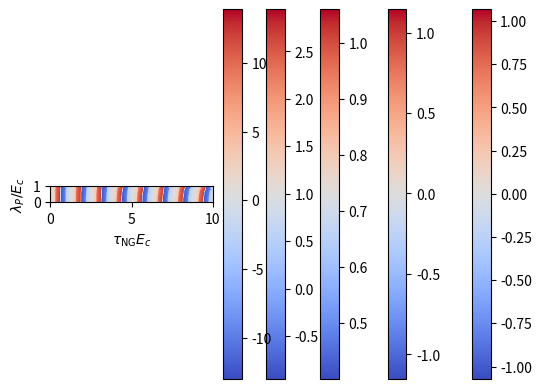

Here is the Python script that generated this plot:
### Computes Loschmidt echo for a single square plaquette
### Jonathan Curtis 
### 05/12/25

import numpy as np
import scipy as scp
from scipy import integrate as intg
from scipy import signal 
import time
from matplotlib import pyplot as plt
from matplotlib import cm
from matplotlib import colors as mclr

rng = np.random.default_rng()
dim = 3**4

### we use matrices [0,1,2,3] to correspond to [identity, paul_x,pauli_y,pauli_z]
spin_one_matrices = [ np.array([[1.,0.,0.],[0.,1.,0.],[0.,0.,1.]],dtype=complex), 1./np.sqrt(2.)*np.array([[0.,1.,0.],[1.,0.,1.],[0.,1.,0.]],dtype=complex),1./np.sqrt(2.)*np.array([[0.,-1.j,0.],[1.j,0.,-1.j],[0.,1.j,0.]],dtype=complex),np.array([[1.,0.,0.],[0.,0.,0.],[0.,0.,-1.]],dtype=complex) ]

### Now we form the tensor product matrices across four sites 
### These are labeled 0,1,2,3 starting in upper right and going around counter clockwise
### These are indexed as S[r][c] with c = 0 ,1,2,3 the spin component and r = 0 ,1,2,3 the spatial position 
S = [ [ np.kron(spin_one_matrices[0],np.kron(spin_one_matrices[0],np.kron(spin_one_matrices[0],spin_one_matrices[c]) ) ) for c in range(4) ] ,
[ np.kron(spin_one_matrices[0],np.kron(spin_one_matrices[0],np.kron(spin_one_matrices[c],spin_one_matrices[0]) ) ) for c in range(4) ] ,
[ np.kron(spin_one_matrices[0],np.kron(spin_one_matrices[c],np.kron(spin_one_matrices[0],spin_one_matrices[0]) ) ) for c in range(4) ] ,
[ np.kron(spin_one_matrices[c],np.kron(spin_one_matrices[0],np.kron(spin_one_matrices[0],spin_one_matrices[0]) ) ) for c in range(4) ] ]

def H(Ec,Ej,lp):
	Hc = Ec*sum([ S[r][3]@S[r][3] for r in range(4) ])
	Hj = -Ej*sum([ sum([ S[r-1][c]@S[r][c] for c in [1,2] ]) for r in range(4) ])

	Vp = -0.25*lp*sum([ S[r][2]@S[r-1][1]  - S[r][1]@S[r-1][2]  for r in range(4) ])

	return Hc + Hj + Vp

def find_GS(Ec,Ej):
	h = H(Ec,Ej,0.)

	es,psis = np.linalg.eigh(h)

	return es[0],psis[0,:]

### Evolution function under Hamiltonian h 
def eom_h(t,X,h):
	return -1.j*h@X


def Ramsey_echo(tRs,lps,Ec,Ej):
	ntR = len(tRs)
	nlp = len(lps)

	e_gs, psi_gs = find_GS(Ec,Ej)

	echos = np.zeros((nlp,ntR),dtype=complex)

	for i in range(nlp):
		h = H(Ec,Ej,lps[i])

		psi_t = (intg.solve_ivp(eom_h,(tRs[0],tRs[-1]),psi_gs,args=(h,),t_eval=tRs) ).y

		for j in range(ntR):
			echos[i,j] = np.conjugate(psi_gs)@(psi_t[:,j])

	return echos

### Double check this can be written as overlap of two different Ramsey echos 
### Seems like this is missing an extra period of evolution 
def Hahn_echo(tHs,lps,Ec,Ej):
	ntH = len(tHs)
	nlp = len(lps)

	e_gs, psi_gs = find_GS(Ec,Ej)

	echos = np.zeros((nlp,ntH),dtype=complex)

	for i in range(nlp):
		h1 = H(Ec,Ej,lps[i])
		h2 = H(Ec,Ej,-lps[i])

		psi_1 = (intg.solve_ivp(eom_h,(tHs[0],tHs[-1]),psi_gs,args=(h1,),t_eval=tHs) ).y
		psi_2 = (intg.solve_ivp(eom_h,(tHs[0],tHs[-1]),psi_gs,args=(h2,),t_eval=tHs) ).y

		for j in range(ntH):
			echos[i,j] = np.conjugate(psi_2[:,j])@(psi_1[:,j])

	return echos




def main():
	Ec = 1.
	Ej = 0.0

	ntR = 500
	nlp = 45
	tRs_short = np.linspace(0.,25.,ntR)
	tRs_long = np.linspace(0.,50.,ntR)
	tHs = np.linspace(0.,10.,ntR)
	lps = np.linspace(0.,1.,nlp)

	Ramsey_echos_short = Ramsey_echo(tRs_short,lps,Ec,Ej)
	Ramsey_echos_long = Ramsey_echo(tRs_long,lps,Ec,Ej)
	Hahn_echos = Hahn_echo(tHs,lps,Ec,Ej)


	nonGaussian_echos = np.zeros_like(Hahn_echos)

	nonGaussian_echos = np.log(Hahn_echos) + np.log(Ramsey_echos_long) - 4.*np.log(Ramsey_echos_short)


	plt.imshow(np.real(Ramsey_echos_short),origin='lower',extent=[tRs_short[0],tRs_short[-1],lps[0],lps[-1]],cmap='coolwarm')
	plt.xlabel(r'$\tau_R E_c$')
	plt.ylabel(r'$\lambda_P/E_c$')
	plt.colorbar()
	plt.show()


	plt.imshow(np.real(Ramsey_echos_long),origin='lower',extent=[tRs_long[0],tRs_long[-1],lps[0],lps[-1]],cmap='coolwarm')
	plt.xlabel(r'$\tau_R E_c$')
	plt.ylabel(r'$\lambda_P/E_c$')
	plt.colorbar()
	plt.show()

	plt.imshow(np.real(Hahn_echos),origin='lower',extent=[tHs[0],tHs[-1],lps[0],lps[-1]],cmap='coolwarm')
	plt.xlabel(r'$\tau_H E_c$')
	plt.ylabel(r'$\lambda_P/E_c$')
	plt.colorbar()
	plt.show()

	plt.imshow(np.real(nonGaussian_echos),origin='lower',extent=[tHs[0],tHs[-1],lps[0],lps[-1]],cmap='coolwarm')
	plt.xlabel(r'$\tau_{\rm NG} E_c$')
	plt.ylabel(r'$\lambda_P/E_c$')
	plt.colorbar()
	plt.show()

	plt.imshow(np.imag(nonGaussian_echos),origin='lower',extent=[tHs[0],tHs[-1],lps[0],lps[-1]],cmap='coolwarm')
	plt.xlabel(r'$\tau_{\rm NG} E_c$')
	plt.ylabel(r'$\lambda_P/E_c$')
	plt.colorbar()
	plt.show()

if __name__ == "__main__":
	main()




